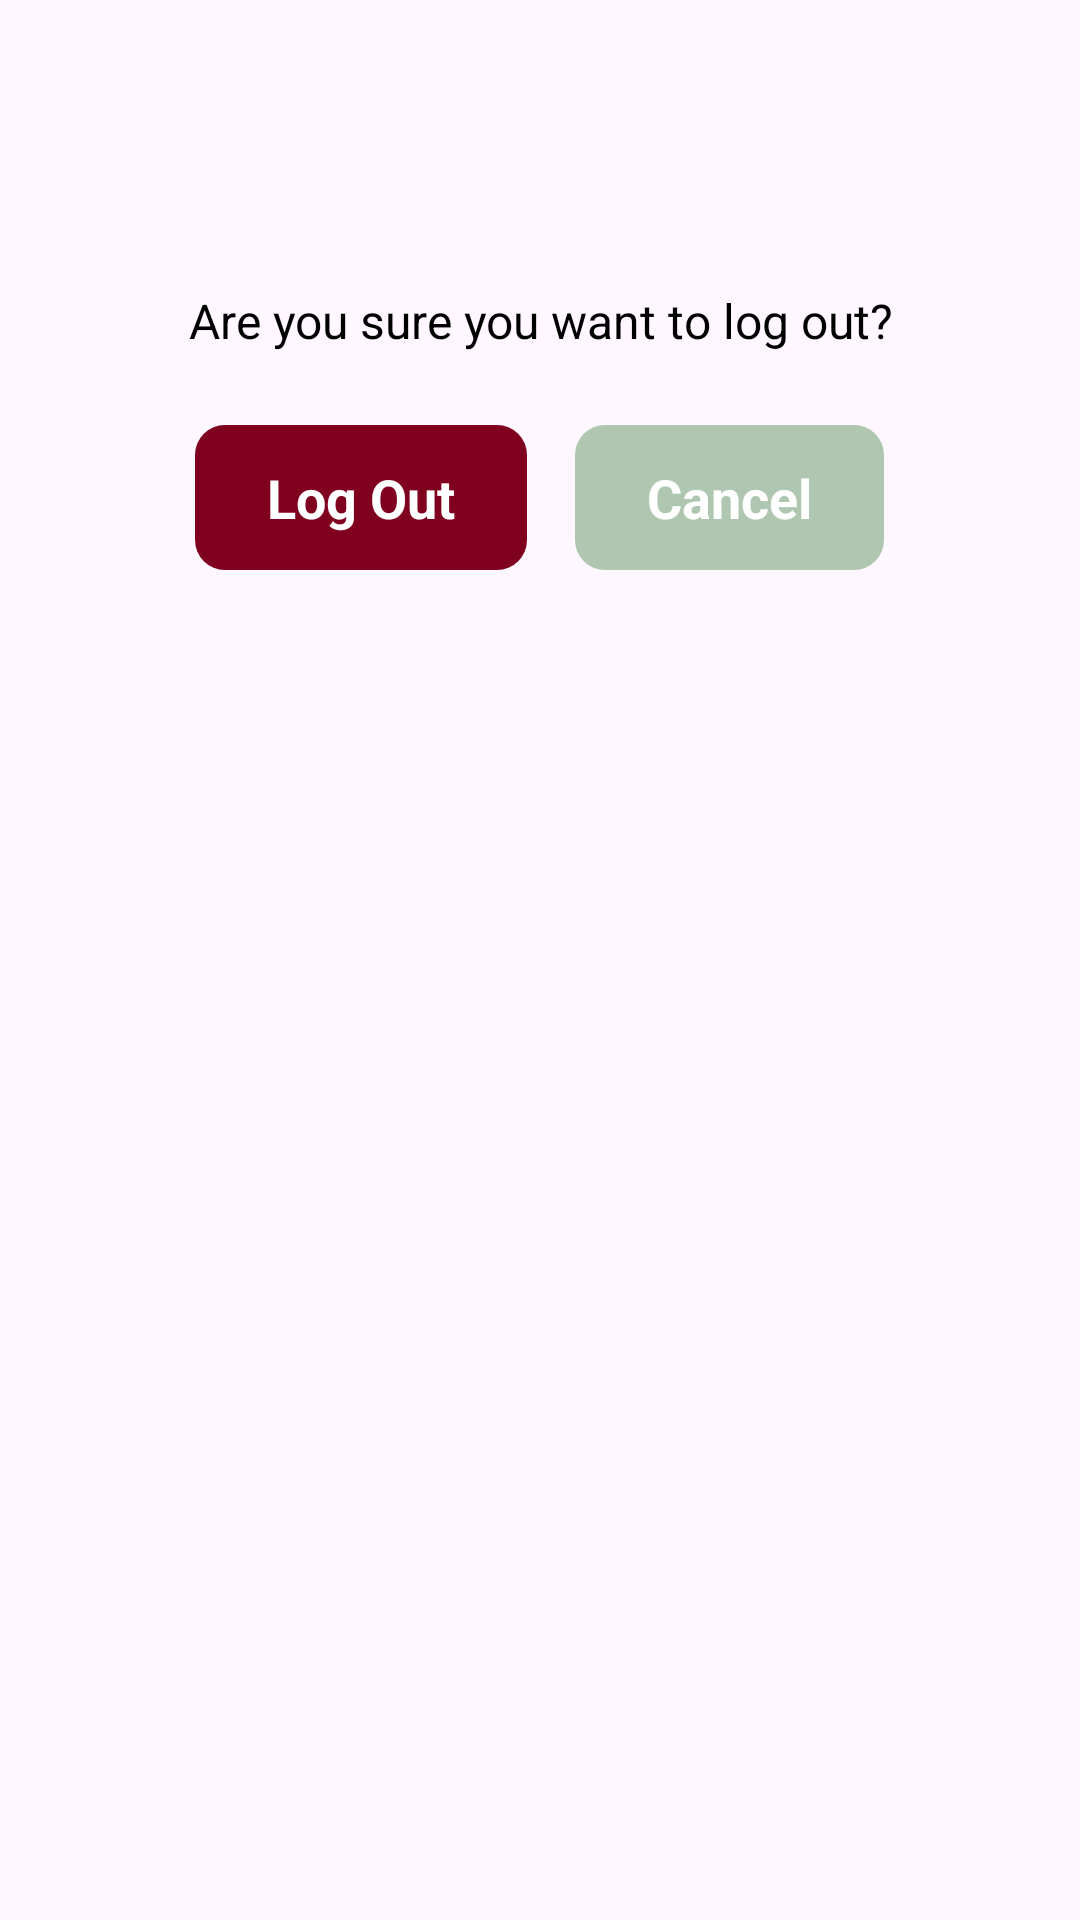

Write the Android layout XML for this screen, with the resource values it uses.
<!-- AndroidManifest.xml: application theme Theme.PotholePatrol -->
<!-- res/layout/setting_dialog_logout.xml -->
<LinearLayout
    xmlns:android="http://schemas.android.com/apk/res/android"
    xmlns:tools="http://schemas.android.com/tools"
    xmlns:app="http://schemas.android.com/apk/res-auto"
    android:id="@+id/logout_dialog_container"
    android:layout_width="wrap_content"
    android:layout_height="wrap_content"
    android:background="@drawable/dialog_frame"
    android:padding="20dp"
    android:elevation="10dp"
    android:orientation="vertical"
    android:gravity="center_horizontal">

    <ImageView
        android:id="@+id/user_avatar"
        android:layout_width="60dp"
        android:layout_height="60dp"
        android:layout_marginBottom="16dp"
        android:src="@mipmap/ic_profile"
        android:scaleType="fitCenter" />

    <TextView
        android:id="@+id/logout_message"
        android:layout_width="wrap_content"
        android:layout_height="wrap_content"
        android:text="@string/are_you_sure_you_want_to_log_out"
        android:textColor="#000000"
        android:textSize="16sp"
        android:layout_marginBottom="24dp"
        android:gravity="center" />

    <LinearLayout
        android:id="@+id/button_container"
        android:layout_width="wrap_content"
        android:layout_height="wrap_content"
        android:orientation="horizontal"
        android:gravity="center">

        <LinearLayout
            android:id="@+id/btn_logout"
            android:layout_width="wrap_content"
            android:layout_height="wrap_content"
            android:background="@drawable/btn_frame_logout"
            android:paddingVertical="12dp"
            android:paddingHorizontal="24dp"
            android:orientation="vertical"
            android:gravity="center">

            <TextView
                android:id="@+id/text_logout"
                android:layout_width="wrap_content"
                android:layout_height="wrap_content"
                android:text="@string/log_out2"
                android:textColor="#FFFFFF"
                android:textSize="18sp"
                android:textStyle="bold" />
        </LinearLayout>

        <View
            android:layout_width="16dp"
            android:layout_height="0dp" />

        <LinearLayout
            android:id="@+id/btn_cancel"
            android:layout_width="wrap_content"
            android:layout_height="wrap_content"
            android:background="@drawable/btn_frame"
            android:paddingVertical="12dp"
            android:paddingHorizontal="24dp"
            android:orientation="vertical"
            android:gravity="center">

            <TextView
                android:id="@+id/text_cancel"
                android:layout_width="wrap_content"
                android:layout_height="wrap_content"
                android:text="@string/cancel3"
                android:textColor="#FFFFFF"
                android:textSize="18sp"
                android:textStyle="bold" />
        </LinearLayout>
    </LinearLayout>
</LinearLayout>
<!-- resources referenced by this layout -->
<resources>
  <!-- drawable btn_frame (drawable) -->
  <?xml version="1.0" encoding="UTF-8"?>
  <shape
      xmlns:android="http://schemas.android.com/apk/res/android">
      <solid
          android:color="#AFC7B1"
          />
      <corners
          android:radius="10dp"
          />
  </shape>
  <!-- drawable btn_frame_logout (drawable) -->
  <?xml version="1.0" encoding="UTF-8"?>
   <shape xmlns:android="http://schemas.android.com/apk/res/android"> <solid android:color="#800020" /> <corners android:radius="10dp" /> </shape>
  <string name="are_you_sure_you_want_to_log_out">Are you sure you want to log out?</string>
  <string name="cancel3">Cancel</string>
  <string name="log_out2">Log Out</string>
  <style name="Theme.PotholePatrol" parent="Base.Theme.PotholePatrol" />
  <style name="Base.Theme.PotholePatrol" parent="Theme.Material3.DayNight.NoActionBar">
          
          <item name="android:statusBarColor">@android:color/transparent</item>
          <item name="android:windowTranslucentStatus">false</item>
          <item name="android:windowDrawsSystemBarBackgrounds">true</item>
          <item name="buttonStyle">@style/CustomButtonStyle</item> 
  
          
          <item name="android:windowLightStatusBar">true</item>
  
          
          <item name="android:navigationBarColor">@android:color/white</item>
          <item name="android:windowLightNavigationBar" tools:targetApi="o_mr1">true</item>
          <item name="android:windowTranslucentNavigation">false</item>
      </style>
  <style name="CustomButtonStyle" parent="Widget.MaterialComponents.Button">
          <item name="backgroundTint">@android:color/white</item> 
      </style>
</resources>
